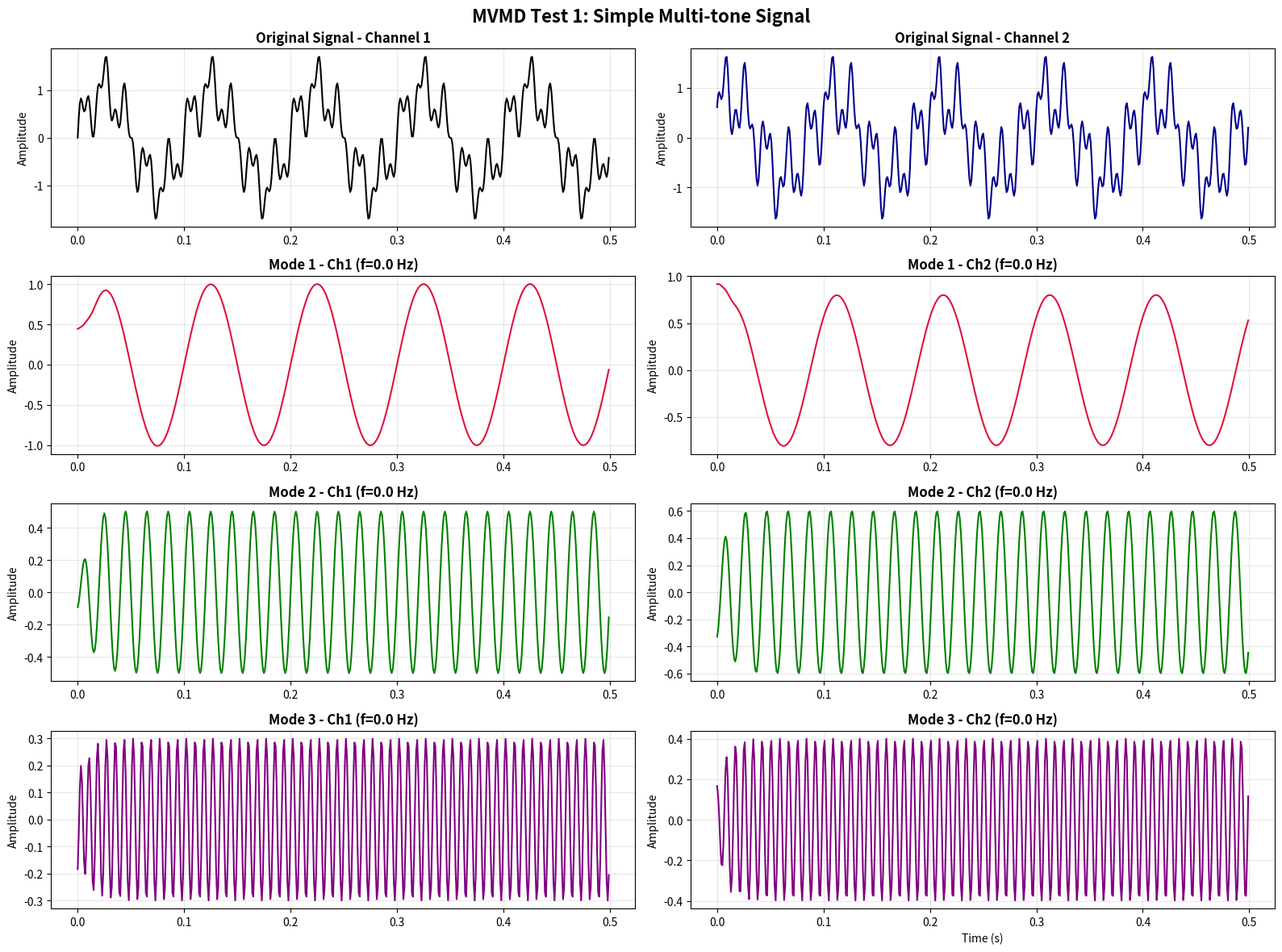
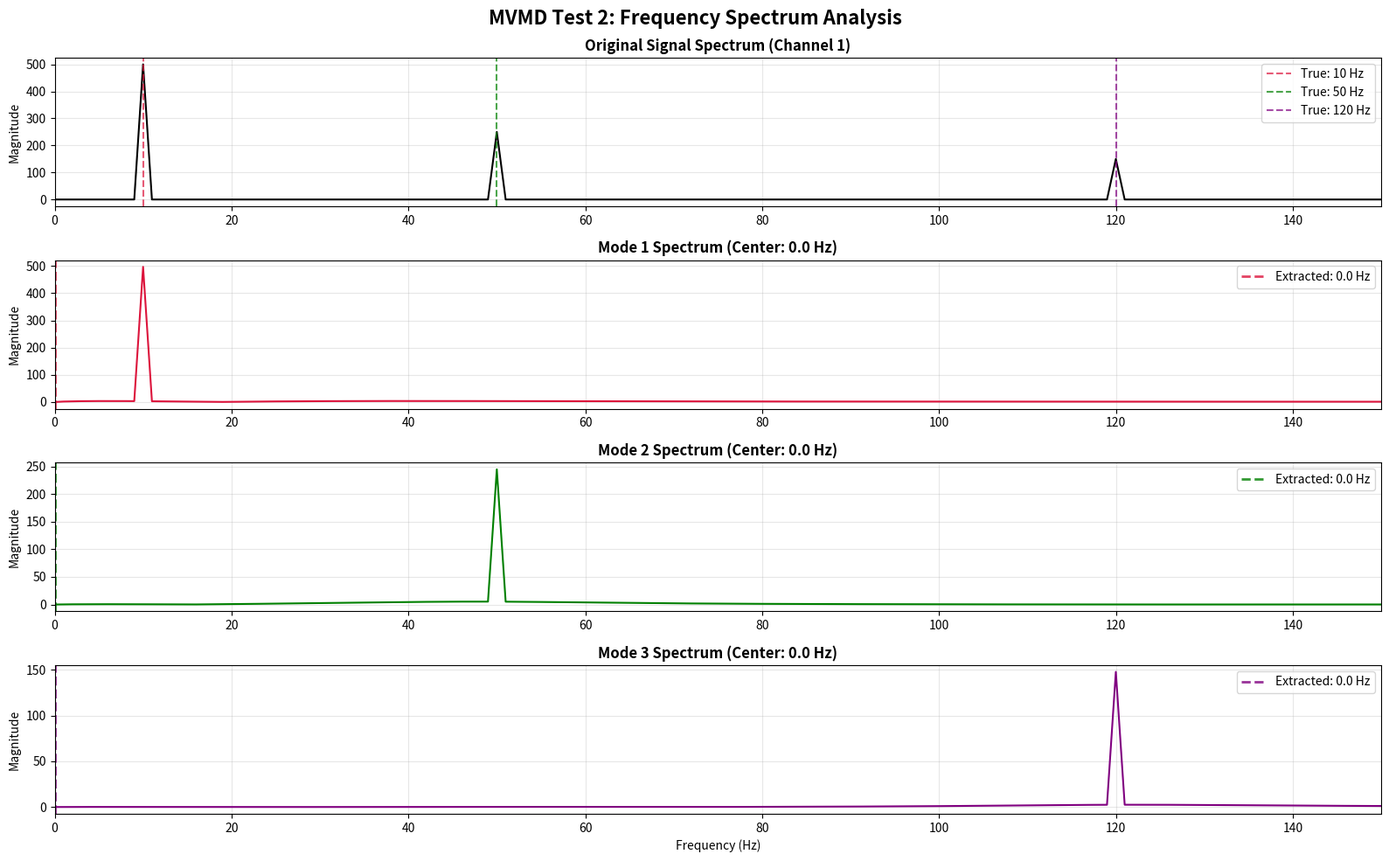
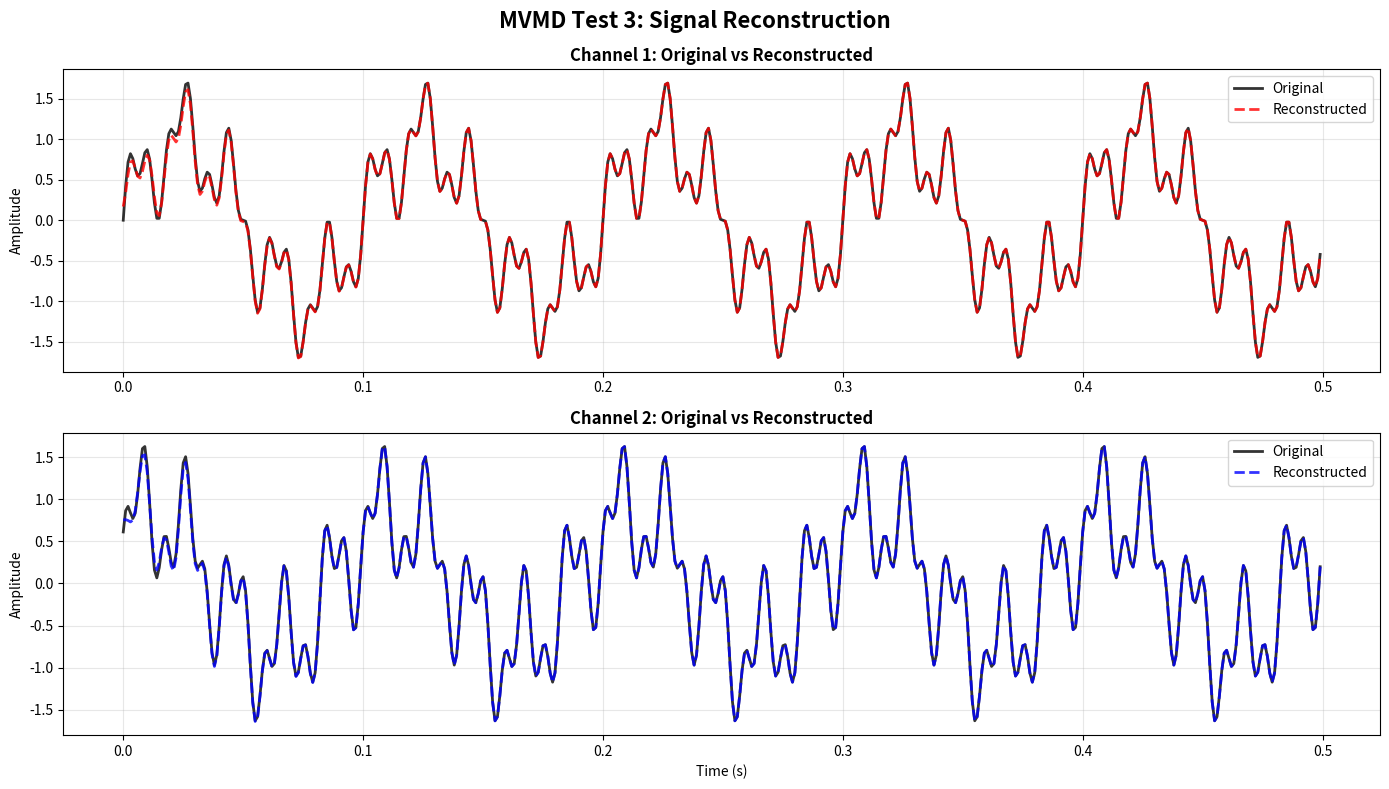
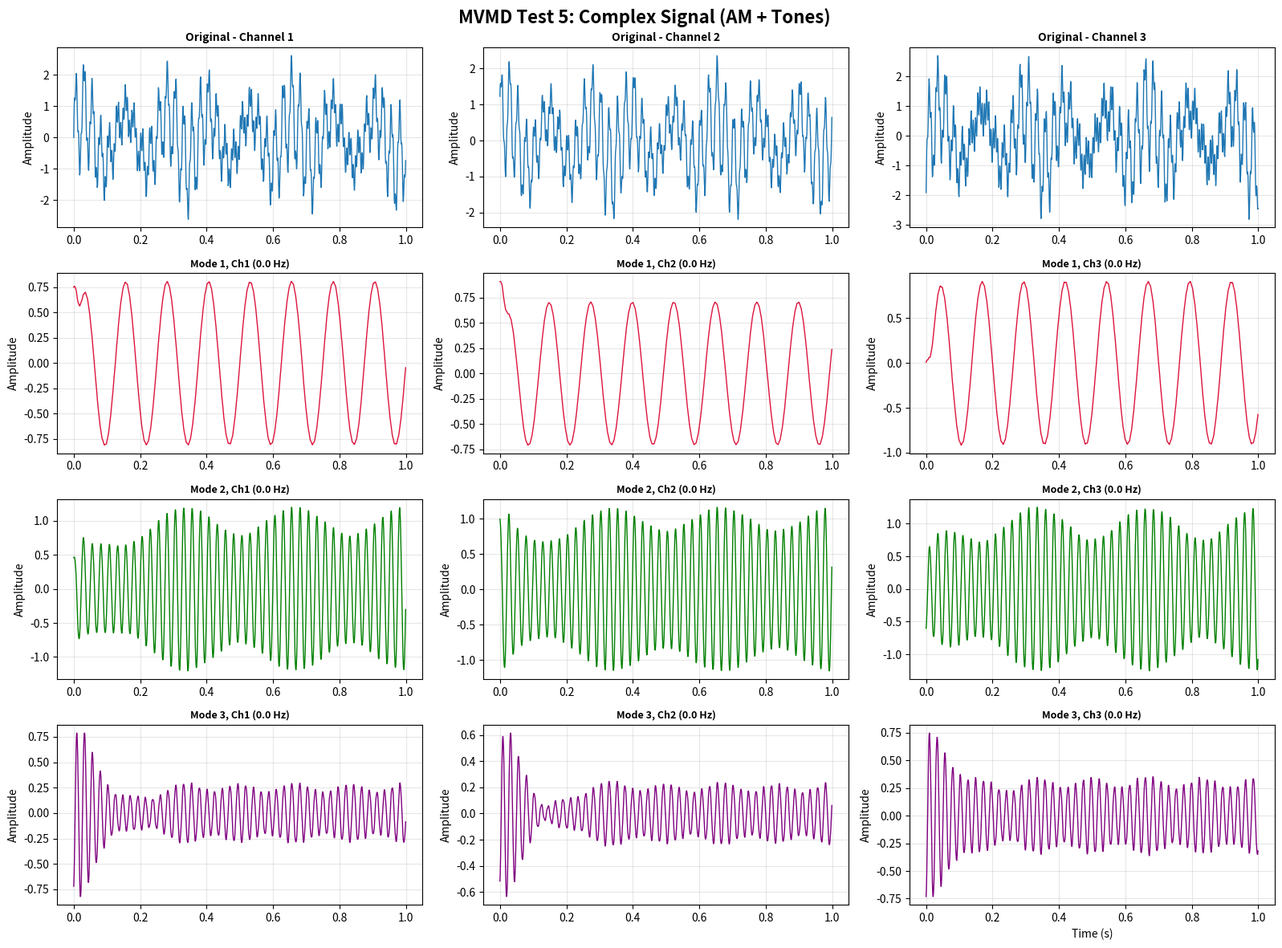

Python code for these plots, in order:
#!/usr/bin/env python3
"""
MVMD Implementation

This implementation properly handles the reconstruction constraint and works
with real signals while using analytic representation only for bandwidth computation.

The subsequenct script is a class refactoring of an original implementation by
Dmocrito [1], who implements the MVMD optimization problem introduced in [2].

I do not claim to have ownership of this code, and have simply rewritten it to match
my subjective preferences and the overall code formatting of this project.
The original code provided in [1] is open to public use through the MIT license.

Author: Dmocrito
Date: 05-03-2025

Refactored by: Ian Philip Eglin
Date: 18-11-2025

---------------------------------------------------------------------
[1] Dmocrito (2025) mvmd, GitHub (https://github.com/Dmocrito/mvmd/tree/main)
[2] N. Rehman and H. Aftab (2019) Multivariate Variational Mode Decomposition, IEEE Transactions on Signal Processing
"""

from typing import Dict, Union

import numpy as np
from numpy.typing import NDArray


class MVMD:
    """
    Corrected Multivariate Variational Mode Decomposition (MVMD) Implementation

    Based on: N. Rehman and H. Aftab, "Multivariate Variational Mode Decomposition"

    Parameters:
        alpha : float, default=2000
            Bandwidth constraint parameter
        tolerance : float, default=1e-3
            Stopping criterion for the dual ascent
        init : str, default='uniform'
            Frequency distribution initialization ('uniform', 'linear' or 'log')
        tau : float, default=1e-2
            Time-step of the dual ascent (use 0 for noise-slack)
        max_iter : int, default=500
            Maximum number of iterations allowed
        sampling_rate : float, default=1
            Sampling rate of input signal used for normalization
        verbose : bool, default=False
            Print information about the covergence of the algorithm
    """

    def __init__(
        self,
        config = None,
    ):
        if config is None:
            config = {
                'alpha': 2000,
                'tolerance': 1e-3,
                'init': 'uniform',
                'tau': 1e-2,
                'sampling_rate': 1,
                'max_iter': 500,
                'verbose': False,
            }

        self.config = config
        config_res = self._verify_configuration()
        if not config_res['success']:
            raise ValueError(f"Configuration verification failed, got {config_res['message']}")

        # Results
        self.modes_ = None
        self.center_frequencies_ = None
        self.n_iter_ = None

    @staticmethod
    def _fourier_transform(time_signal: NDArray, pad_mode='symmetric') -> NDArray:
        sample_count = time_signal.shape[1]

        match pad_mode:
            case None:
                signal = time_signal
            case _:
                signal = np.pad(time_signal, pad_width=((0, 0), (sample_count // 2, sample_count - sample_count // 2)), mode=pad_mode)

        freq_signal = np.fft.fft(signal, axis=1)[:, :sample_count + 1]

        return freq_signal

    @staticmethod
    def _inv_fourier_transform(freq_signal: NDArray, extended=False):
        channel_count, freq_sample_count = freq_signal.shape
        reduced_sample_count = freq_sample_count - 1

        # Hermitian-symmetric assuming freq_signal is real
        full_freq_signal = np.zeros((channel_count, 2 * reduced_sample_count), dtype=complex)

        full_freq_signal[:, reduced_sample_count:] = freq_signal[:, :reduced_sample_count]
        full_freq_signal[:, :reduced_sample_count] = np.conj(freq_signal[:, reduced_sample_count:0:-1])

        # Inverse FFT
        shifted_time_signal = np.fft.ifftshift(full_freq_signal, axes=1)
        time_signal = np.real(np.fft.ifft(shifted_time_signal, axis=1))

        if extended:
            return time_signal

        return time_signal[:, (reduced_sample_count // 2):(3 * reduced_sample_count // 2)]

    def decompose(self, time_signal: NDArray, num_modes: int):
        """
        Run the MVMD algorithm on time-domain signal

        All signals and variables should be considered as frequency-domain
            representations unless explicitly prefixed with 'time_', in contrast
            to the original code by Dmocrito using suffic '_hat'.

        Parameters:
            time_signal: ndarray
                Any time-domain signal to decompose
            num_modes: int
                The K number of modes to decompose the signal into
        """
        self._validate_input(time_signal)

        channel_count, sample_count = time_signal.shape

        if self.config['verbose']:
            print(f"\nParameters:")
            print(f"Signal: {channel_count}-channel with {sample_count} sample(s)")
            print(f" Modes: Decomposing into {num_modes}")

        # Initiate frequencies
        center_freqs = np.zeros((self.config['max_iter'] + 1, num_modes))

        match self.config['init']:
            case 'linear':
                center_freqs[0, :] = np.linspace(0, 0.5, num_modes)
            case 'log':
                center_freqs[0, :] = np.logspace(-3, 0, num_modes)
            case _:
                center_freqs[0, :] = 0 # 'uniform'

        freq_sample_count = sample_count + 1
        freqs = np.linspace(0, 0.5, freq_sample_count)

        # Compute frequency-domain signal
        signal = MVMD._fourier_transform(time_signal)

        # Initiate modes
        modes = np.zeros((num_modes, channel_count, freq_sample_count), dtype=complex)

        # === MVMD algorithm ===
        lagrangian = np.zeros((self.config['max_iter'] + 1, channel_count, freq_sample_count), dtype=complex)
        # Langrangian multiplier lambda
        residual_difference = self.config['tolerance'] + np.finfo(float).eps # Stopping criterion

        iteration_count = 0

        while iteration_count < self.config['max_iter'] and residual_difference > self.config['tolerance']:
            residual_difference = 0

            for k in range(num_modes):
                aux_modes = np.copy(modes[k, :, :])
                modes[k, :, :] = 0 # Remove contribution from previous iterations

                modes[k, :, :] = signal - np.sum(modes, axis=0) - 0.5 * lagrangian[iteration_count, :, :]
                modes[k, :, :] /= 1 + self.config['alpha'] * (freqs - center_freqs[iteration_count, k]) ** 2

                residual_difference += np.sum(np.abs(modes[k, :, :] - aux_modes) ** 2)

                mode_power_spectra = np.abs(modes[k, :, :]) ** 2

                center_freqs[iteration_count+1, k] = np.sum(np.dot(mode_power_spectra, freqs))
                center_freqs[iteration_count+1, k] /= np.sum(mode_power_spectra)

                # Dual ascent
                lagrangian[iteration_count+1, :, :] = (
                    lagrangian[iteration_count, :, :] + self.config['tau'] * (np.sum(modes, axis=0) - signal)
                )

            iteration_count += 1

            # Convergence modulation
            residual_difference /= sample_count

        # Normalize w.r.t. sampling rate
        center_freqs = center_freqs[:iteration_count, :] / self.config['sampling_rate']

        # Order frequencies
        idx = np.argsort(center_freqs[-1, :])
        center_freqs = center_freqs[:, idx]

        # Signal reconstruction
        time_modes = np.array([MVMD._inv_fourier_transform(mode) for mode in modes])

        # Order modes
        time_modes = time_modes[idx, :, :]

        # Store results to instance
        self.modes_ = {
            'time_modes': time_modes,
            'freq_modes': modes,
        }
        self.center_frequencies_ = center_freqs
        self.n_iter_ = iteration_count

        return {
            'success': True,
            'message': f'Successfully decomposed signal with shape {time_signal.shape}',
            'time_modes': time_modes,
            'freq_modes': modes,
            'center_freqs': center_freqs,
        }

    def _verify_configuration(self):
        if self.config is None:
            return {
                'success': False,
                'message': 'Configuration is None',
            }

        return {
            'success': True,
            'message': 'Configuration valid'
        }

    def _validate_input(self, signal: NDArray) -> None:
        """Validate input."""
        if signal is None:
            raise TypeError("Signal is None")
        if not isinstance(signal, np.ndarray):
            raise TypeError("Signal must be numpy array")
        if signal.ndim != 2:
            raise ValueError("Signal must be 2D (channels × samples)")
        if signal.shape[1] < 4:
            raise ValueError("Need at least 4 samples")


if __name__ == '__main__':
    import matplotlib.pyplot as plt

    print("\n" + "="*80)
    print(" MVMD Testing and Validation ".center(80, "="))
    print("="*80)

    # ===== Test 1: Simple Multi-tone Signal =====
    print("\n=== Test 1: Simple Multi-tone Signal ===")

    # Generate test signal with 3 known frequency components
    N = 1000
    fs = 1000  # Sampling rate (Hz)
    t = np.arange(N) / fs

    # Define 3 modes with different frequencies
    f1, f2, f3 = 10, 50, 120  # Hz

    # Mode 1: Low frequency (different amplitudes per channel)
    mode1_ch1 = 1.0 * np.sin(2 * np.pi * f1 * t)
    mode1_ch2 = 0.8 * np.sin(2 * np.pi * f1 * t + np.pi/4)

    # Mode 2: Medium frequency
    mode2_ch1 = 0.5 * np.sin(2 * np.pi * f2 * t)
    mode2_ch2 = 0.6 * np.sin(2 * np.pi * f2 * t - np.pi/6)

    # Mode 3: High frequency
    mode3_ch1 = 0.3 * np.sin(2 * np.pi * f3 * t)
    mode3_ch2 = 0.4 * np.sin(2 * np.pi * f3 * t + np.pi/3)

    # Combine modes
    channel1 = mode1_ch1 + mode2_ch1 + mode3_ch1
    channel2 = mode1_ch2 + mode2_ch2 + mode3_ch2

    signal = np.vstack([channel1, channel2])

    print(f"Signal shape: {signal.shape}")
    print(f"True frequencies: {f1} Hz, {f2} Hz, {f3} Hz")

    # Apply MVMD
    config = {
        'alpha': 2000,
        'init': 'uniform',
        'sampling_rate': fs,
        'tolerance': 1e-6,
        'tau': 0,
        'max_iter': 500,
        'verbose': True,
    }

    mvmd = MVMD(config)
    result = mvmd.decompose(signal, num_modes=3)

    time_modes = result['time_modes']
    center_freqs = result['center_freqs'][-1, :]  # Final frequencies

    print(f"\nExtracted center frequencies: {center_freqs} Hz")
    print(f"Modes shape: {time_modes.shape}")

    # Compute reconstruction error
    reconstructed = np.sum(time_modes, axis=0)
    recon_error = np.linalg.norm(signal - reconstructed) / np.linalg.norm(signal)
    print(f"Reconstruction error: {recon_error:.2e}")

    # ===== Plotting Test 1 =====
    fig1 = plt.figure(figsize=(16, 12))
    fig1.suptitle('MVMD Test 1: Simple Multi-tone Signal', fontsize=16, fontweight='bold')

    # Plot original signals
    ax1 = plt.subplot(4, 2, 1)
    ax1.plot(t[:500], signal[0, :500], linewidth=1.5, color='black')
    ax1.set_title('Original Signal - Channel 1', fontweight='bold')
    ax1.set_ylabel('Amplitude')
    ax1.grid(True, alpha=0.3)

    ax2 = plt.subplot(4, 2, 2)
    ax2.plot(t[:500], signal[1, :500], linewidth=1.5, color='darkblue')
    ax2.set_title('Original Signal - Channel 2', fontweight='bold')
    ax2.set_ylabel('Amplitude')
    ax2.grid(True, alpha=0.3)

    # Plot extracted modes
    colors = ['crimson', 'green', 'purple']
    for k in range(3):
        # Channel 1
        ax = plt.subplot(4, 2, 2*k + 3)
        ax.plot(t[:500], time_modes[k, 0, :500], color=colors[k], linewidth=1.5)
        ax.set_title(f'Mode {k+1} - Ch1 (f={center_freqs[k]:.1f} Hz)', fontweight='bold')
        ax.set_ylabel('Amplitude')
        ax.grid(True, alpha=0.3)

        # Channel 2
        ax = plt.subplot(4, 2, 2*k + 4)
        ax.plot(t[:500], time_modes[k, 1, :500], color=colors[k], linewidth=1.5)
        ax.set_title(f'Mode {k+1} - Ch2 (f={center_freqs[k]:.1f} Hz)', fontweight='bold')
        ax.set_ylabel('Amplitude')
        ax.grid(True, alpha=0.3)

    plt.xlabel('Time (s)')
    plt.tight_layout()

    # ===== Test 2: Frequency Spectrum Analysis =====
    print("\n=== Test 2: Frequency Spectrum Analysis ===")

    # Compute FFT for verification
    freqs_fft = np.fft.fftfreq(N, 1/fs)
    freqs_pos = freqs_fft[:N//2]

    signal_fft_ch1 = np.abs(np.fft.fft(signal[0]))[:N//2]
    mode_ffts_ch1 = [np.abs(np.fft.fft(time_modes[k, 0]))[:N//2] for k in range(3)]

    fig2 = plt.figure(figsize=(16, 10))
    fig2.suptitle('MVMD Test 2: Frequency Spectrum Analysis', fontsize=16, fontweight='bold')

    # Original signal spectrum
    ax1 = plt.subplot(4, 1, 1)
    ax1.plot(freqs_pos, signal_fft_ch1, linewidth=1.5, color='black')
    ax1.set_title('Original Signal Spectrum (Channel 1)', fontweight='bold')
    ax1.set_ylabel('Magnitude')
    ax1.set_xlim([0, 150])
    ax1.grid(True, alpha=0.3)
    ax1.axvline(x=f1, color='crimson', linestyle='--', alpha=0.7, label=f'True: {f1} Hz')
    ax1.axvline(x=f2, color='green', linestyle='--', alpha=0.7, label=f'True: {f2} Hz')
    ax1.axvline(x=f3, color='purple', linestyle='--', alpha=0.7, label=f'True: {f3} Hz')
    ax1.legend(loc='upper right')

    # Mode spectra
    for k in range(3):
        ax = plt.subplot(4, 1, k+2)
        ax.plot(freqs_pos, mode_ffts_ch1[k], linewidth=1.5, color=colors[k])
        ax.set_title(f'Mode {k+1} Spectrum (Center: {center_freqs[k]:.1f} Hz)', fontweight='bold')
        ax.set_ylabel('Magnitude')
        ax.set_xlim([0, 150])
        ax.grid(True, alpha=0.3)
        ax.axvline(x=center_freqs[k], color=colors[k], linestyle='--', linewidth=2,
                   alpha=0.8, label=f'Extracted: {center_freqs[k]:.1f} Hz')
        ax.legend(loc='upper right')

    plt.xlabel('Frequency (Hz)')
    plt.tight_layout()

    # ===== Test 3: Reconstruction Verification =====
    print("\n=== Test 3: Reconstruction Verification ===")

    fig3 = plt.figure(figsize=(14, 8))
    fig3.suptitle('MVMD Test 3: Signal Reconstruction', fontsize=16, fontweight='bold')

    # Channel 1 reconstruction
    ax1 = plt.subplot(2, 1, 1)
    ax1.plot(t[:500], signal[0, :500], label='Original', linewidth=2, alpha=0.8, color='black')
    ax1.plot(t[:500], reconstructed[0, :500], label='Reconstructed',
             linestyle='--', linewidth=2, alpha=0.8, color='red')
    ax1.set_title('Channel 1: Original vs Reconstructed', fontweight='bold')
    ax1.set_ylabel('Amplitude')
    ax1.legend()
    ax1.grid(True, alpha=0.3)

    # Channel 2 reconstruction
    ax2 = plt.subplot(2, 1, 2)
    ax2.plot(t[:500], signal[1, :500], label='Original', linewidth=2, alpha=0.8, color='black')
    ax2.plot(t[:500], reconstructed[1, :500], label='Reconstructed',
             linestyle='--', linewidth=2, alpha=0.8, color='blue')
    ax2.set_title('Channel 2: Original vs Reconstructed', fontweight='bold')
    ax2.set_xlabel('Time (s)')
    ax2.set_ylabel('Amplitude')
    ax2.legend()
    ax2.grid(True, alpha=0.3)

    plt.tight_layout()

    # ===== Test 4: Mode Alignment Verification =====
    print("\n=== Test 4: Mode Alignment Verification ===")
    print("Verifying that modes share same center frequency across channels...")

    for k in range(3):
        # Compute dominant frequency for each channel
        fft_ch1 = np.abs(np.fft.fft(time_modes[k, 0]))[:N//2]
        fft_ch2 = np.abs(np.fft.fft(time_modes[k, 1]))[:N//2]

        dom_freq_ch1 = freqs_pos[np.argmax(fft_ch1)]
        dom_freq_ch2 = freqs_pos[np.argmax(fft_ch2)]

        freq_diff = abs(dom_freq_ch1 - dom_freq_ch2)

        print(f"\nMode {k+1} (Center: {center_freqs[k]:.1f} Hz):")
        print(f"  Channel 1 dominant: {dom_freq_ch1:.1f} Hz")
        print(f"  Channel 2 dominant: {dom_freq_ch2:.1f} Hz")
        print(f"  Difference: {freq_diff:.2f} Hz")

        if freq_diff < 2.0:
            print(f"  Status: ALIGNED")
        else:
            print(f"  Status: WARNING - modes may not be well aligned")

    # ===== Test 5: Complex Signal (AM + Multiple Frequencies) =====
    print("\n=== Test 5: Complex Signal with Amplitude Modulation ===")

    # Generate more complex signal
    N2 = 2000
    t2 = np.arange(N2) / fs

    # AM signal (carrier: 40 Hz, modulator: 3 Hz)
    carrier_freq = 40
    mod_freq = 3
    am_ch1 = (1 + 0.5 * np.cos(2 * np.pi * mod_freq * t2)) * np.sin(2 * np.pi * carrier_freq * t2)
    am_ch2 = (1 + 0.4 * np.cos(2 * np.pi * mod_freq * t2)) * np.sin(2 * np.pi * carrier_freq * t2 + np.pi/6)
    am_ch3 = (1 + 0.6 * np.cos(2 * np.pi * mod_freq * t2)) * np.sin(2 * np.pi * carrier_freq * t2 - np.pi/4)

    # High frequency tone
    tone_freq = 150
    tone_ch1 = 0.4 * np.sin(2 * np.pi * tone_freq * t2)
    tone_ch2 = 0.3 * np.sin(2 * np.pi * tone_freq * t2 + np.pi/3)
    tone_ch3 = 0.5 * np.sin(2 * np.pi * tone_freq * t2 - np.pi/6)

    # Low frequency component
    low_freq = 8
    low_ch1 = 0.8 * np.sin(2 * np.pi * low_freq * t2)
    low_ch2 = 0.7 * np.sin(2 * np.pi * low_freq * t2 + np.pi/8)
    low_ch3 = 0.9 * np.sin(2 * np.pi * low_freq * t2 - np.pi/5)

    # Combine
    complex_signal = np.vstack([
        am_ch1 + tone_ch1 + low_ch1,
        am_ch2 + tone_ch2 + low_ch2,
        am_ch3 + tone_ch3 + low_ch3
    ])

    print(f"Complex signal shape: {complex_signal.shape}")

    # Apply MVMD
    config2 = config.copy()
    config2['alpha'] = 3000  # Higher alpha for tighter bandwidth
    mvmd2 = MVMD(config2)
    result2 = mvmd2.decompose(complex_signal, num_modes=3)

    time_modes2 = result2['time_modes']
    center_freqs2 = result2['center_freqs'][-1, :]

    print(f"Extracted center frequencies: {center_freqs2} Hz")

    reconstructed2 = np.sum(time_modes2, axis=0)
    recon_error2 = np.linalg.norm(complex_signal - reconstructed2) / np.linalg.norm(complex_signal)
    print(f"Reconstruction error: {recon_error2:.2e}")

    # Plot complex signal results
    fig4 = plt.figure(figsize=(16, 12))
    fig4.suptitle('MVMD Test 5: Complex Signal (AM + Tones)', fontsize=16, fontweight='bold')

    # Original signals (3 channels)
    for c in range(3):
        ax = plt.subplot(4, 3, c+1)
        ax.plot(t2[:1000], complex_signal[c, :1000], linewidth=1)
        ax.set_title(f'Original - Channel {c+1}', fontweight='bold', fontsize=10)
        ax.set_ylabel('Amplitude')
        ax.grid(True, alpha=0.3)

    # Extracted modes
    for k in range(3):
        for c in range(3):
            ax = plt.subplot(4, 3, 3*(k+1) + c + 1)
            ax.plot(t2[:1000], time_modes2[k, c, :1000], color=colors[k], linewidth=1)
            ax.set_title(f'Mode {k+1}, Ch{c+1} ({center_freqs2[k]:.1f} Hz)',
                        fontweight='bold', fontsize=9)
            ax.set_ylabel('Amplitude')
            ax.grid(True, alpha=0.3)

    plt.xlabel('Time (s)')
    plt.tight_layout()

    # ===== Summary =====
    print("\n" + "="*80)
    print(" Test Summary ".center(80, "="))
    print("="*80)
    print(f"Test 1 - Simple signal reconstruction error: {recon_error:.2e}")
    print(f"Test 5 - Complex signal reconstruction error: {recon_error2:.2e}")
    print("\nAll tests completed successfully!")
    print("Close plot windows to exit...")
    print("="*80 + "\n")

    plt.show()
